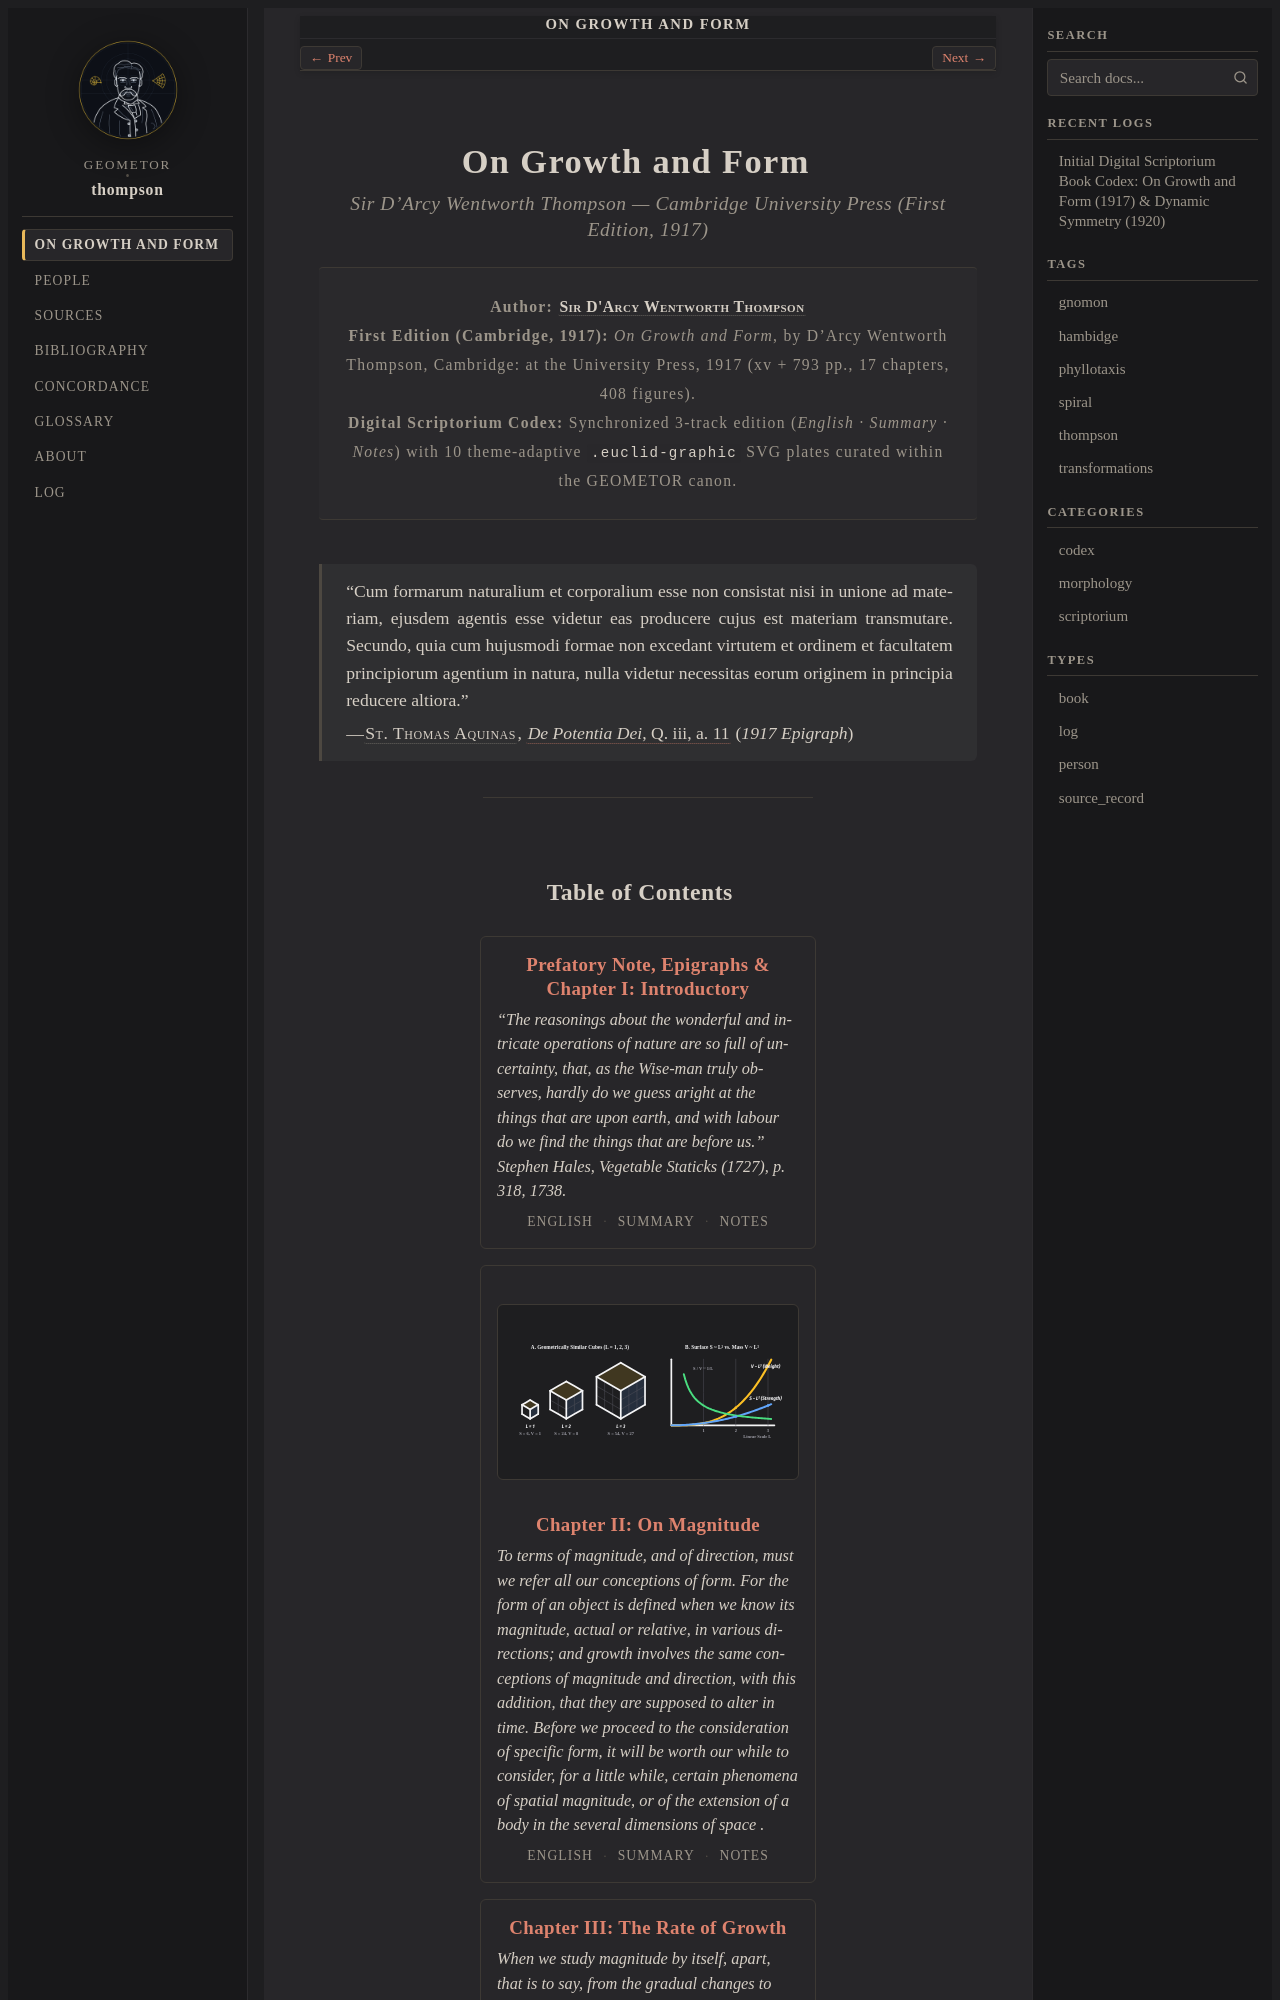

repository: geometor/thompson · page: growth_and_form/index.html · generator: sphinx

:layout: book
:navigation: header
:order: 1
:type: book
:nav_title: On Growth and Form
:breadcrumb_title: On Growth and Form
:book_title: On Growth and Form
:book_subtitle: Sir D'Arcy Wentworth Thompson (Cambridge, 1917)
:author: Sir D'Arcy Wentworth Thompson
:year: 1917
:excerpt: Sir D'Arcy Wentworth Thompson's classic mathematical and physical analysis of biological morphology, scaling laws, surface tension, cellular foams, equiangular spirals, phyllotaxis, bone architecture, and coordinate transformations.

.. _growth-and-form-index:
